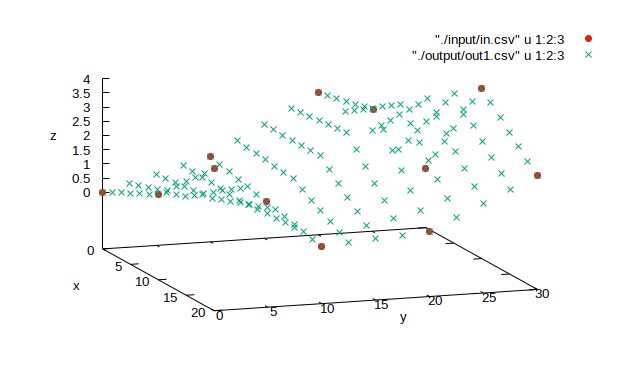

Source data for this figure (header and first rows):
0.000000, 0.000000, 0.000000
0.000000, 2.5, 0.25
0.000000, 5, 0.5
0.000000, 7.5, 0.75
0.000000, 10, 1
0.000000, 12.5, 1.5
0.000000, 15, 2
0.000000, 17.5, 2.5
0.000000, 20, 3
0.000000, 22.5, 2.275
0.000000, 25, 1.55
0.000000, 27.5, 0.825
0.000000, 30, 0.1
1.667, 0.000000, 0.1667
1.667, 2.5, 0.3542
1.667, 5, 0.5417
1.667, 7.5, 0.7292
1.667, 10, 0.9167
1.667, 12.5, 1.458
1.667, 15, 2
1.667, 17.5, 2.542
1.667, 20, 3.083
1.667, 22.5, 2.5
1.667, 25, 1.917
1.667, 27.5, 1.333
1.667, 30, 0.75
3.333, 0.000000, 0.3333
3.333, 2.5, 0.4583
3.333, 5, 0.5833
3.333, 7.5, 0.7083
3.333, 10, 0.8333
3.333, 12.5, 1.417
3.333, 15, 2
3.333, 17.5, 2.583
3.333, 20, 3.167
3.333, 22.5, 2.725
3.333, 25, 2.283
3.333, 27.5, 1.842
3.333, 30, 1.4
5, 0.000000, 0.5
5, 2.5, 0.5625
5, 5, 0.625
5, 7.5, 0.6875
5, 10, 0.75
5, 12.5, 1.375
5, 15, 2
5, 17.5, 2.625
5, 20, 3.25
5, 22.5, 2.95
5, 25, 2.65
5, 27.5, 2.35
5, 30, 2.05
6.667, 0.000000, 0.6667
6.667, 2.5, 0.6667
6.667, 5, 0.6667
6.667, 7.5, 0.6667
6.667, 10, 0.6667
6.667, 12.5, 1.333
6.667, 15, 2
6.667, 17.5, 2.667
6.667, 20, 3.333
... 108 more rows
